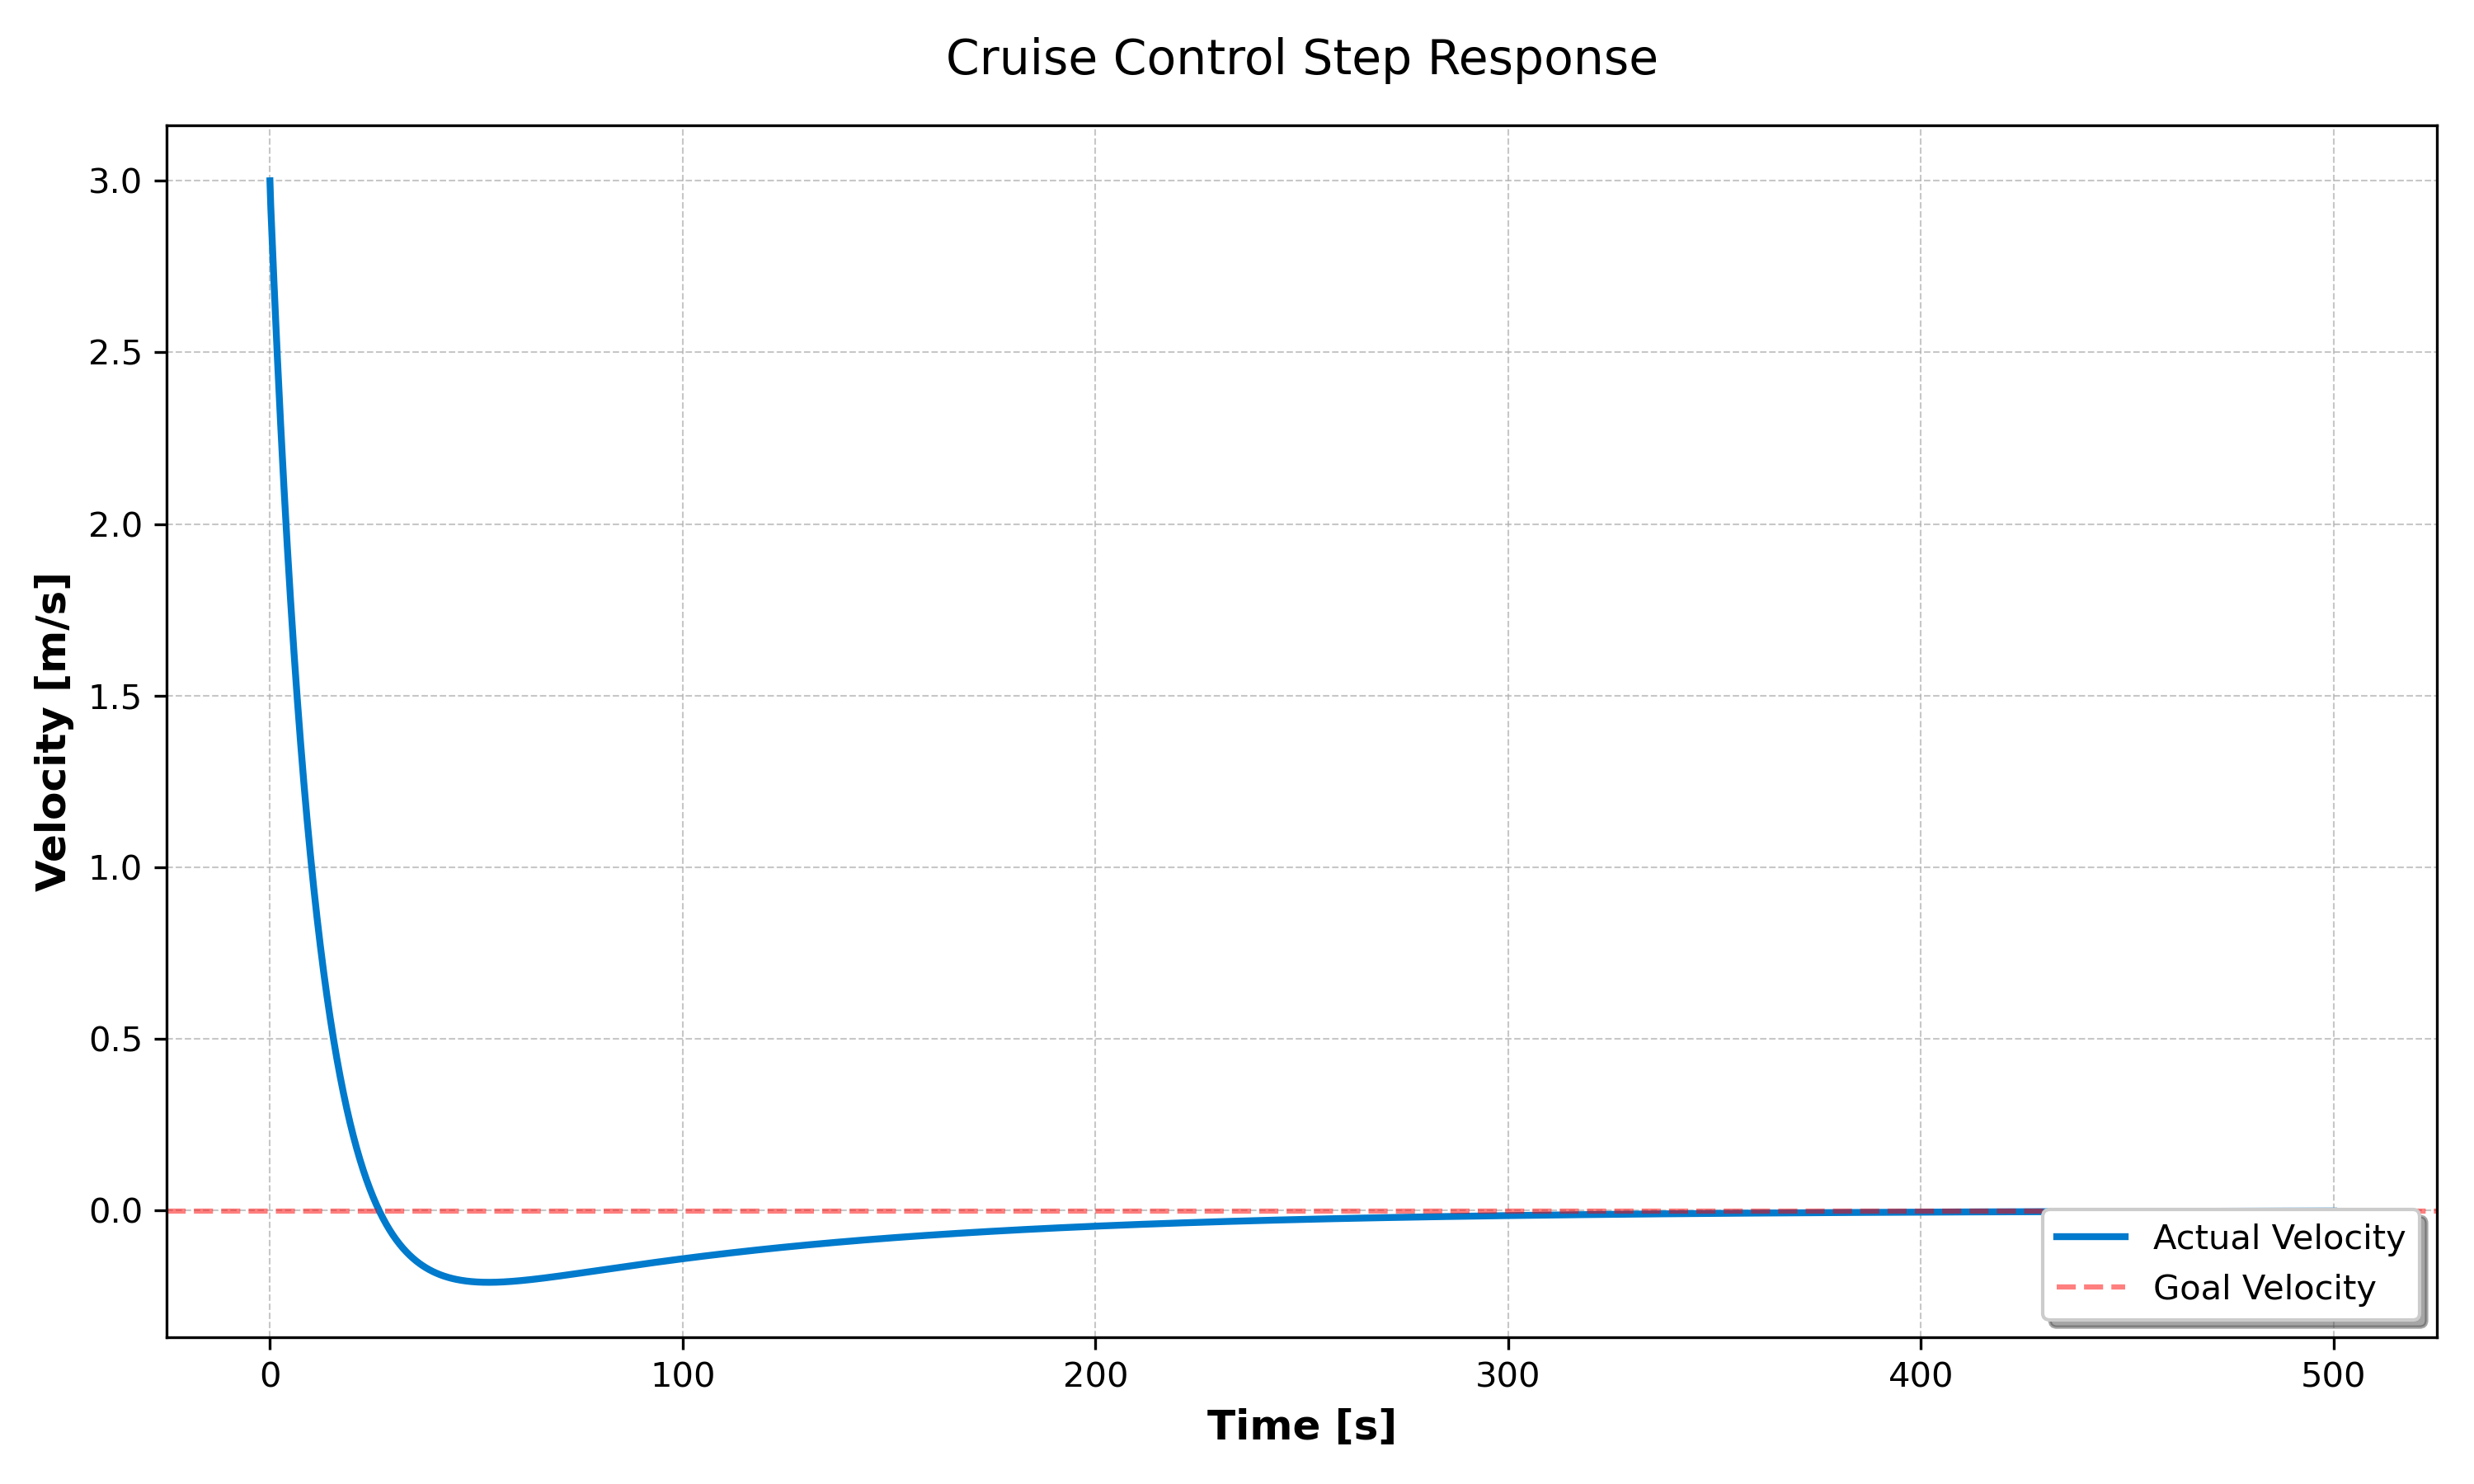

The data file committed next to this chart (first rows):
time, velocity
0, 3
0.2, 2.925
0.4, 2.867
0.6, 2.809
0.8, 2.753
1, 2.697
1.2, 2.643
1.4, 2.59
1.6, 2.537
1.8, 2.486
2, 2.435
2.2, 2.386
2.4, 2.337
2.6, 2.289
2.8, 2.242
3, 2.196
3.2, 2.15
3.4, 2.106
3.6, 2.062
3.8, 2.019
4, 1.977
4.2, 1.936
4.4, 1.895
4.6, 1.855
4.8, 1.816
5, 1.778
5.2, 1.74
5.4, 1.703
5.6, 1.666
5.8, 1.63
6, 1.595
6.2, 1.561
6.4, 1.527
6.6, 1.494
6.8, 1.461
7, 1.429
7.2, 1.397
7.4, 1.367
7.6, 1.336
7.8, 1.306
8, 1.277
8.2, 1.248
8.4, 1.22
8.6, 1.193
8.8, 1.165
9, 1.139
9.2, 1.112
9.4, 1.087
9.6, 1.061
9.8, 1.037
10, 1.012
10.2, 0.9884
10.4, 0.9649
10.6, 0.9419
10.8, 0.9192
11, 0.897
11.2, 0.8752
11.4, 0.8538
11.6, 0.8328
11.8, 0.8122
... 2,441 more rows
